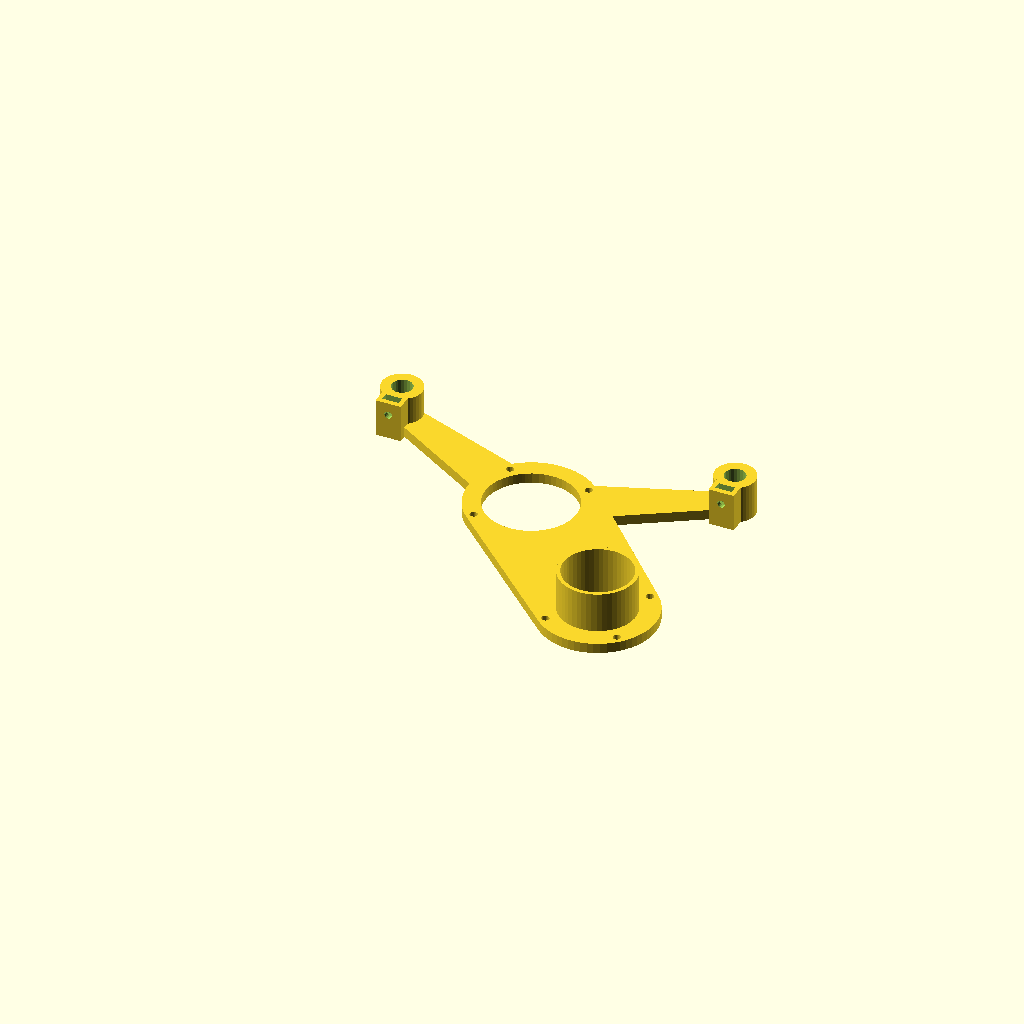
Cell 1: the model at its default parameters.
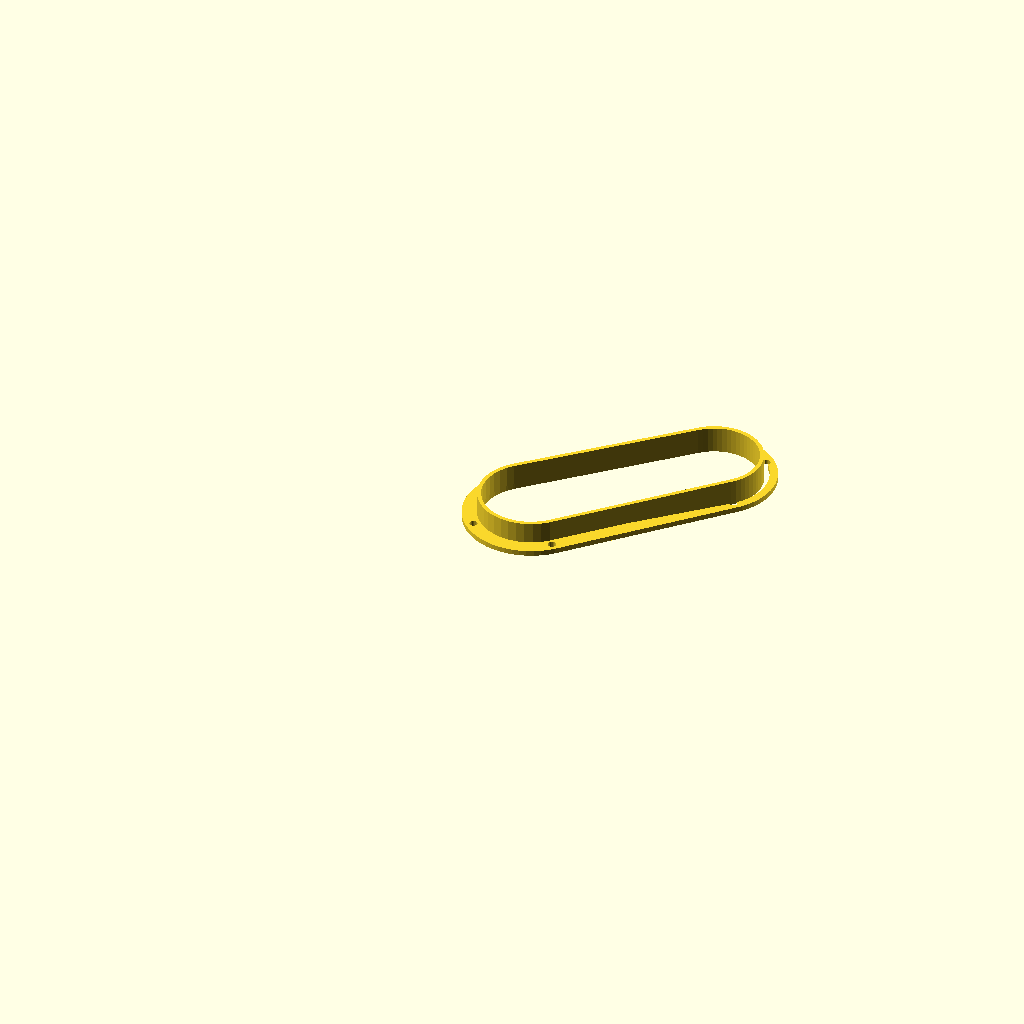
Cell 2: part = "skirt" (everything else at default).
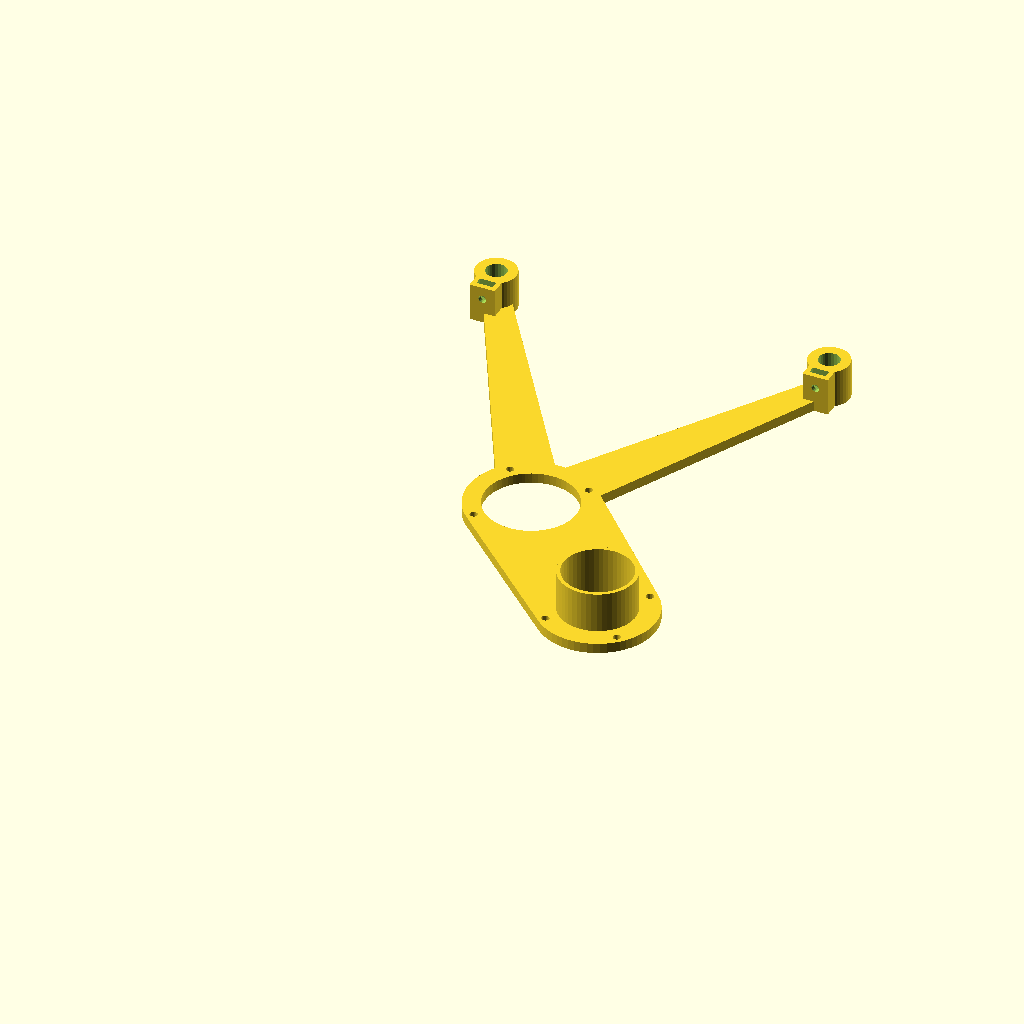
Cell 3 — dyo set to -160, the other parameters unchanged.
All cells are drawn from one camera (rotation 55°, 0°, 25°, orthographic, colour scheme Cornfield), so only the parameter changes between them.
The OpenSCAD source (inputs/thingiverse/files/thing-2597409/files/MPCNCVacMod.scad):
// Part to Print
part="sb"; // [all:Preview All,rc:Gantry-Rod Connector,srt:Smooth Rod Top,hc:Hose Clamp,cc:Clamp Clamp,loner:Loner Clamp,sb:Shoe Base Top,skirt:Shoe Base Skirt,ws:Wire Support from Smooth Rod Top]
clamp_type=2; // [0:None,1:Friction,2:3mm Set Screw (w/ Hex Nut),3:3mm Set Screw (w/ Square Nut)]
skirt_height=10;
// Tool Y-Offset
dyo=-80; // -73
// Tool Diameter
dd=60; // 48
// Tool hole inner diameter
cuthole_id=36;
// X-offset for left rod. Adjust these values if your tube diameter is not 23.5mm.
anchorx1=-66;
// X-offset for right rod
anchorx2=66;
// Y-offset for left rod
anchory1=0;
// Y-offset for right rod
anchory2=0;
// Smooth Rod Height
srh=13*25.4;
// Clamp Clamp Height
cch=6;
// Clamp Clamp Radius
ccr=22;
// Clamp Clamp Thickness
cct=2;
// Vacuum Hose Inner-Diameter
vac_hose_id=30;
// Vacuum Hose Diameter (only affects Smooth Rod Top)
vac_hose_dia=44;

/* [Hidden] */
anchorx=[anchorx1,anchorx2];
anchory=[anchory1,anchory2];
//novac=1;
//include<VacAttach.scad>;

if(part=="srt")
  rotate([180,0]) smooth_rod_top();
else if(part=="ws")
  rotate([-90,0]) wire_support();
else if(part=="hc")
  hose_clamp();
else if(part=="rc")
  rotate([0,0,90]) rotate([0,90,0]) rod_clamp();
else if(part=="cc")
  clamp_clamp();
else if(part=="loner")
  loner_clamp();
else if(part=="sb")
  shoe_base(vac=2);
else if(part=="skirtvac")
  mirror([0,0,1]) skirt_vac();
else if(part=="skirt2d")
  rotate([180,0]) shoe_base(1,ex=0,bot=0,h=2,skirtlen=skirt_height);
else if(part=="skirt")
  rotate([180,0]) shoe_base(1,h=2,skirtlen=skirt_height);
else if(part=="skirt2")
  shoe_base(2,h=2,skirtlen=2,vac=0);
else if(part=="skirt3")
  shoe_base(2,h=2,skirtlen=2,vac=3);
else if(part=="rc")
  rotate([0,90]) rod_clamp(rods=[1]);
else if(part=="all")
{
  translate([82,-20,80]) rotate([0,0,-45]) rotate([0,-90]) 
  union() {
    //color("blue") translate([-118.8,-114.5,4]) import("MPCNC/files/C-XY.stl");
    %translate([0,0,-50]) cylinder(d=25,h=200,$fn=30);
    translate([44.8,-3.3,-3]) mirror([1,0]) rod_clamp(rods=[1]);
    translate([-72.4,-3.3,-3]) mirror([1,0]) rod_clamp(rods=[1]);
  }
  translate([-82,-20,55]) rotate([0,0,45]) rotate([0,90]) {
    //color("green") translate([-118.8,-114.5,4]) import("MPCNC/files/C-XY.stl");
    %translate([0,0,-50]) cylinder(d=25,h=200,$fn=30);
    translate([44.8,-3.3,-3]) rod_clamp(rods=[1]);
    translate([-72.4,-3.3,-3]) rod_clamp(rods=[1]);
  }
      %translate([0,dyo]) cylinder(d=dd,h=11*25.4,$fn=80);
  %for(m=[0,1]) mirror([m,0]) translate([35,-10,-20]) cylinder(d=25,h=200,$fn=30);
    for(xi=[0,1])
    {
      x=anchorx[xi];
        translate([x,-48,-20]) {
      %cylinder(d=8,h=srh,$fn=24);
      //rotate([0,0,45]) translate([0,0,80]) mirror([0,1]) rod_clamp2();
    }
  }
  //color("gray") translate([-105,-51.9,18]) mirror([0,0,1]) import("MPCNC/files/C-XYZ.stl");
  //color("gray") translate([-105,-51.9,119]) import("MPCNC/files/C-XYZ.stl");
  *translate([0,dyo,-15]) shoe_base(2,h=2,skirtlen=2,vac=3);
  translate([0,dyo,-20]) shoe_base(vac=2);
  translate([0,dyo,-25]) shoe_base(1,skirtlen=skirt_height);
  translate([0,dyo,-25-skirt_height+3]) mirror([0,0,1]) shoe_base(2,h=2,skirtlen=2,vac=0);
  translate([anchorx[1],-48,140]) hose_clamp(ar=-90);
  translate([0,0,srh-20]) smooth_rod_top();
  translate([14.5,-46,srh-36]) wire_support();
}

module skirt_vac(){
  fd1=42;
  fd2=fd1+8;
  botd=(1+3/8)*25.4;
  echo(str("Bottom D: ",botd));
  base_male();
  translate([0,0,20]) ring2(od1=31.5,od2=35,t=2.5,h=10);
  translate([0,0,30]) difference() {
      cylinder(d1=35,d2=36,h=30,$fn=60);
      translate([0,0,-.01]) cylinder(d1=30,d2=32.5,h=30.02,$fn=60);
    }
  translate([0,0,60]) {
    difference() {
      union(){
      cylinder(d=54,h=2,$fn=80);
        rotate_extrude($fn=60) translate([18,-4])
          difference() {
            square([4,4]);
            translate([4,0]) circle(r=4,$fn=30);
          }
      }
      translate([0,0,-.01]) {
        cylinder(d=32,h=3.02,$fn=60);
      for(r=[90:90:270])
        rotate([0,0,r]) translate([23,0,-10]) {
          cylinder(d=3,h=13.02,$fn=20);
          cylinder(d=8,h=10,$fn=30);
        }
    }
  }
  }
  *difference() {
    translate([-20,-20,60])
      cube([40,40,3]);
    cylinder(d=32.5,h=80,$fn=60);
    *translate([0,0,59.99]) {
      translate([0,0,2.01]) cylinder(d1=32.5,d2=34,h=1.01,$fn=60);
      translate([-16,-16]) cylinder(d=4,h=4,$fn=12);
      rotate([0,0,90]) translate([-16,-16]) cylinder(d=4,h=4,$fn=12);
      rotate([0,0,180]) translate([-16,-16]) cylinder(d=4,h=4,$fn=12);
      rotate([0,0,270]) translate([-16,-16]) cylinder(d=4,h=4,$fn=12);
    }
  }

}
module wire_support(ext=30,extr=20) {
  
  difference() {
    cube([40,4,20]);
    translate([20,-.01,4]) rotate([-90,0]) cylinder(d=3,h=10,$fn=20);
    translate([8.5,-.01,12]) rotate([-90,0]) cylinder(d=3,h=10,$fn=20);
    translate([31.5,-.01,12]) rotate([-90,0]) cylinder(d=3,h=10,$fn=20);
  }
  translate([30,4,20]) {
    rotate([90,0]) rotate([0,-90]) linear_extrude(20) polygon([[0,0],[0,ext],[4,ext],[13,0]]);
  }
  translate([20,0,ext+20+extr-3]) rotate([-90,0]) rotate([0,0,180]) difference() {cylinder(r=extr,h=4,$fn=50);
    translate([0,0,-.01]) cylinder(r=extr-2.5,h=4.02,$fn=50);
    translate([-extr+5,0,-.01]) cube([extr*2-10,50,4.02]);
  }
}
module smooth_rod_top() {
  translate([anchorx[0],-48,-6]) {
    hose_clamp(grip=0,ar=50,h=10,slot=2,ext=20,grip_angle=180,grip_angle_start=-80,grip_radius=10,armt=4);
  }
  translate([anchorx[1],-48,-6]) {
    hose_clamp(grip=0,ar=-80,h=10,slot=2,ext=20,grip_angle=180,grip_angle_start=-30,grip_radius=vac_hose_dia/2,armt=6);
    difference() {
      rotate([0,0,-80]) translate([50,0]) {
        rotate([0,0,30]) translate([-64,0,6]) cube([36,4,4]);
      }
      translate([-anchorx[1],-1,0]) cube([100,8,50]);
    }
    *translate([0,-54,10]) rotate([0,0,195]) {
      clamp_clamp();
    }
  }
  translate([anchorx[0],-55,2]) cube([anchorx[1]-anchorx[0],9,2]);
  *translate([0,0,2]) linear_extrude(2) difference() {
      hull() {
        for(x=anchorx)
          translate([x,-48]) circle(d=10,$fn=20);
      }
  }
  for(xi=[0:1]) translate([anchorx[xi],-48,0]) cylinder(d=14,h=4,$fn=40);
  difference() {
    translate([anchorx[0]+5,-50,-16]) cube([anchorx[1]-anchorx[0]-10,4,18]);
    *translate([0,0,-16]) linear_extrude(18) hull() for(x=anchorx) translate([x+(x>0?-7:7),-48]) circle(d=4,$fn=10);
    a=anchorx[0]+20;
    c=anchorx[1]-20;
    b=(c-a)/4;
    for(x=[a:b:c],z=[-4,-12])
      if(z>-10||x<c)
      translate([x+(z<-10?b/2:0),-40,z]) rotate([90,0]) cylinder(d=3,h=20,$fn=20);
  }
  for(xi=[0:1])
  {
    x=anchorx[xi];
    translate([x,-48,4]) rotate([0,0,xi==0?0:180]) mirror([0,0,1]) rod_boot(h=20,od=14,floor=4);
    *translate([x,-48,-16]) difference() {
      cylinder(d=14,h=16,$fn=40);
      translate([0,0,-.01]) cylinder(d=8.2,h=12,$fn=24);
      translate([0,-10,6]) rotate([-90,0]) cylinder(d=3,h=20,$fn=20);
    }
  }
}

module clamp_clamp(h=cch,grip_thick=cct,grip_radius=ccr)
{
  difference() {
        union() {
          translate([0,0,-h+10]) rotate_extrude(angle=180,$fn=50) translate([grip_radius,0]) square([grip_thick,h]);
          for(x=[-grip_radius-4,grip_radius+4])
          translate([x,0,-h+10]) cylinder(d=8,h=h,$fn=30);
        }
        for(x=[-grip_radius-4,grip_radius+4])
        {
          translate([x,0,-10.01]) cylinder(d=3,h=h+20.02,$fn=20);
          if(h>14) {
            translate([x,0,-10.5]) cylinder(d=9.02,h=11,$fn=30);
            translate([x,0]) rotate([0,0,x>0?45:-45]) intersection() {
              cylinder(d=9,h=15,$fn=30);
              translate([-5,5]) rotate([0,0,-90]) rotate([0,45,0]) cube(20);
            }
          }
        }
      }
}
module loner_clamp()
{
  rod_boot(floor=0,h=12,holes=1);
}
module hose_clamp(grip=clamp_type,armt=4,ar=-100,h=18,slot=1,ext=40,grip_angle=90,grip_angle_start=0,grip_radius=20)
{
  difference() {
    union() {
      if(grip>1)
        rotate([0,0,160]) rod_boot(floor=1,h=h);
      linear_extrude(h,convexity=2) difference() {
        union() {
          if(grip==1)
            circle(d=12,$fn=30);
          hull() {
            circle(d=armt,$fn=10);
            rotate([0,0,ar]) 
              translate([ext,0]) circle(d=armt,$fn=10);
          }
          if(grip==1)
            rotate([0,0,0]) translate([0,1,0]) square([15,5]);
        }
        circle(d=8.2,$fn=24);
        if(grip)
        rotate([0,0,0]) translate([0,3,0]) square([20,1]);
      }
      rotate([0,0,ar]) 
        translate([ext+4+grip_radius,0])
          rotate([0,0,135+grip_angle_start]) {
            rotate_extrude(angle=grip_angle,$fn=50)
              translate([grip_radius,0]) square([4,h]);
            if(slot==2)
            {
              for(r=[0,grip_angle])
                rotate([0,0,r]) translate([grip_radius+4,0]) cylinder(d=8,h=h,$fn=30);
              
            }
          }
    }
    for(z=[5,13]) translate([10,8,z]) rotate([90,0]) cylinder(d=3,h=10,$fn=20);
    if(slot==1)
      for(r=[20,-20]) rotate([0,0,ar+90]) translate([0,-14,5]) rotate([0,0,r+180]) translate([-1,14]) cube([2,50,8]);
    else if(slot==2)
    {
        rotate([0,0,ar]) 
        translate([ext+4+grip_radius,0,-.01])
          rotate([0,0,135+grip_angle_start]) {
            for(r=[0,grip_angle])
                rotate([0,0,r]) translate([grip_radius+4,0]) cylinder(d=3,h=h+.02,$fn=20);
          }
    }

  }

}
module rod_boot(floor=1,od=16,h=15,holes="auto")
{
  nutoff=-10;
  difference() {
    union(){
      cylinder(d=od,h=h,$fn=40);
      *translate([nutoff-2,0,11]) rotate([0,-90]) cylinder(d1=6,d2=4,h=1,$fn=30);
      if(clamp_type>1)
        translate([nutoff-2,-5,0]) cube([9,10,h]);
      else if(clamp_type==1)
        translate([-17,-3,0]) cube([17,6,h]);
    }
    if(clamp_type==3) {
      translate([nutoff,0,h-5]) rotate([0,90]) rotate([0,0,45]) cylinder(d=8,h=3,$fn=4);
      translate([nutoff,-2.875,h-5]) cube([3,5.7,10]);
    } else if(clamp_type==2) {
      translate([nutoff,0,h-5]) rotate([0,90]) rotate([0,0,45]) cylinder(d=7.2,h=3,$fn=6);
      translate([nutoff,-3.22,h-5]) cube([3,6.44,10]);
    } else if(clamp_type==1) {
      translate([-20.01,-.5,-.01]) cube([20,1,h+.02]);
      holec=holes=="auto"?(h>10?2:1):holes;
      zjump=h/(holec+1);
      zstart=h/(holec+1);
      for(z=[zstart:zjump:h-.01])
        translate([-12,-3.01,z]) rotate([-90,0]) cylinder(d=3,h=6.02,$fn=20);
    }
    if(clamp_type>1)
      translate([-20,0,h-5]) rotate([0,90]) cylinder(d=3,h=20,$fn=20);
    translate([0,0,floor<=0?-.01:floor]) cylinder(d=8.2,h=h+2,$fn=24);
  }
}
module shoe_base(bot=0,armt=5,holes=1,vac=1,h=4,skirtlen=10,ex=1)
{
  if(!ex)
  {
    rotate([0,0,-45])
    translate([0,0,h-skirtlen]) {
      difference() {
        union() {
          hull() {
            circle(d=cuthole_id+14,$fn=40);
            translate([70,0]) circle(d=vac_hose_id+16,$fn=60);
          }
          for(r=[90:90:270]) {
            rotate([0,0,r]) translate([cuthole_id/2+4,0]) rotate([0,0,30]) circle(d=10,$fn=6);
            translate([70,0]) rotate([0,0,r+180]) translate([vac_hose_id/2+5,0]) rotate([0,0,30]) circle(d=10,$fn=6);
          }
        }
        hull() {
          circle(d=cuthole_id,$fn=40);
          translate([70,0]) circle(d=vac_hose_id+3,$fn=60);
        }
        
      if(holes) base_holes();
      }
      
          for(r=[90:90:270]) {
            rotate([0,0,r]) translate([cuthole_id/2+4,0]) rotate([0,0,30]) circle(d=5,$fn=30);
            translate([70,0]) rotate([0,0,r+180]) translate([vac_hose_id/2+5,0]) rotate([0,0,30]) circle(d=5,$fn=30);
          }
      if(!bot) rotate([0,0,90+45]) translate([0,-1*dyo]) difference() {
        hull() for(xi=[0:len(anchorx)-1])
        {
          x=anchorx[xi];
          y=anchory[xi]-48;
          translate([x,y]) circle(d=16,$fn=40);
          hull() {
            translate([x,y]) circle(d=20,h=4,$fn=30);
            translate([0,dyo]) circle(d=cuthole_id+14,$fn=30);
          }
          if(xi==0)
            hull() {
              translate([x,y]) circle(d=20,$fn=30);
              translate([0,dyo]) rotate([0,0,-90-45]) translate([70,0]) circle(d=vac_hose_id+16,$fn=60);
            }
        }
        if(holes)
          translate([0,dyo]) rotate([0,0,-90-45]) 
            base_holes(1);
        translate([0,dyo]) rotate([0,0,-90-45]) hull() {
          circle(d=cuthole_id,$fn=40);
          translate([70,0]) circle(d=vac_hose_id+3,$fn=60);
        }
        for(xi=[0:len(anchorx)-1])
          translate([anchorx[xi],anchory[xi]-48]) circle(d=8.2,$fn=24);
        *translate([0,dyo]) circle(d=cuthole_id,$fn=50);
        for(xi=[0:len(anchorx)-1])
          translate([anchorx[xi],anchory[xi]-48]) circle(d=8.2,$fn=24);
      }

          circle(d=cuthole_id-.01,$fn=40);
        translate([70,0]) circle(d=vac_hose_id+2.99,$fn=60);
    }
          
  } else {
  if(!bot)
  {
    if(h>1)
    for(xi=[0:len(anchorx)-1])
      translate([anchorx[xi],-48-dyo+anchory[xi]]) 
        rotate([0,0,90]) rod_boot(floor=0);

    translate([0,-1*dyo]) {
      linear_extrude(h) difference() {
        for(xi=[0:len(anchorx)-1])
        {
          x=anchorx[xi];
          y=anchory[xi]-48;
          translate([x,y]) circle(d=16,$fn=40);
          hull() {
            translate([x,y]) circle(d=armt*2,h=4,$fn=30);
            translate([0,dyo]) circle(d=24,$fn=30);
          }
        }
        translate([0,dyo]) rotate([0,0,-45]) base_holes();
        for(xi=[0:len(anchorx)-1])
          translate([anchorx[xi],anchory[xi]-48]) circle(d=16.01,$fn=24);
        translate([0,dyo]) circle(d=cuthole_id,$fn=50);
        for(xi=[0:len(anchorx)-1])
          translate([anchorx[xi],anchory[xi]-48]) circle(d=8.2,$fn=24);
      }
    }
  }
  rotate([0,0,-45]) {
  if(bot)
    translate([0,0,h-skirtlen]) linear_extrude(skirtlen) difference() {
      hull() {
        //circle(d=dd+17,$fn=60);
        circle(d=cuthole_id+3,$fn=40);
        if(vac<3)
          translate([70,0]) circle(d=vac_hose_id+6,$fn=60);
          //translate([70,0]) circle(d=vac_hose_id+19,$fn=60);
      }
      if(bot==1)
        hull() {
          circle(d=cuthole_id,$fn=40);
          //circle(d=dd+14,$fn=60);
          //translate([70,0]) circle(d=vac_hose_id+16,$fn=60);
          translate([70,0]) circle(d=vac_hose_id+3,$fn=60);
        }
      else if(bot==2) {
        circle(d=20,$fn=60);
        if(holes) base_holes();
      }
        if(vac==1)
          translate([70,0]) circle(d=vac_hose_id,$fn=60);

    }
    if(vac<3)
  linear_extrude(h) {
    difference() {
      hull(){
        circle(d=cuthole_id+14,$fn=60);
        //circle(d=dd+14,$fn=60);
        if(vac)
          translate([70,0]) circle(d=vac_hose_id+16,$fn=60);
      }
      if(holes) base_holes();
      hull() {
        circle(d=cuthole_id,$fn=50);
        if(bot)
      translate([70,0]) circle(d=bot?40:vac_hose_id-3,$fn=50);
      }
      translate([70,0]) circle(d=bot?40:vac_hose_id-3,$fn=50);
    }
    }
  if(vac==2)
  translate([70,0])
    linear_extrude(20) difference() {
      circle(d=vac_hose_id,$fn=50);
      circle(d=vac_hose_id-3,$fn=50);
    }
  }
  }
}
module base_holes(hex=0)
{
  for(r=[90:90:270]) {
    rotate([0,0,r]) translate([cuthole_id/2+4,0]) rotate([0,0,30]) circle(d=hex?7.1:3,$fn=hex?6:20);
    translate([70,0]) rotate([0,0,r+180]) translate([vac_hose_id/2+5,0]) rotate([0,0,30]) circle(d=hex?7.1:3,$fn=hex?6:20);
  }
}
module rod_clamp2(wid=30)
{
  h=25.4*1.5;
  t=25.4/8+.2;
  translate([6,22]) difference() {
    translate([0,0,h/2]) rotate([0,90]) rod_clamp(mid=0,wid=wid,rods=[1],ch=h);
    translate([-5,-10,-.01]) cube([t,20,h+.02]);
    for(z=[h*.25,h*.75])
      translate([-11,0,z]) rotate([0,90]) cylinder(d=3,h=30,$fn=20);
  }
}
module rod_clamp(mid=1,ch=20,wid=34,rods=[1],st=1.5)
{
  //for(r=[0,180]) rotate([0,0,r])
  difference() {
    union() {
      translate([ch*-.5,8]) rotate([90,0]) {
        for(i=rods)
        translate([0,-10,(i<=0?i:i-1)*wid]) cube([ch,13,wid-3]);
        if(mid)
        translate([0,-10]) cube([ch,17,16]);
      }
      for(i=rods)
      {
        if(clamp_type==1)
        {
          translate([ch*-.5,-1*i*wid+8,-6]) rotate([0,90,0]) cylinder(d=18,h=ch,$fn=60);
          translate([ch*-.5,-1*i*wid+4,-6]) rotate([0,90]) cube([19.99,8,ch]);
        } else if(clamp_type>1)
          translate([ch*-.5,-1*i*wid+6,-6]) rotate([0,-90]) translate([0,0,-ch]) rod_boot(floor=0,od=18,h=ch);
      }
    }
    *for(i=rods)
    translate([ch*-1,-1*i*wid+8,-6]) rotate([0,90,0]) translate([0,0,-.01]) cylinder(d=8.2,h=ch*2,$fn=24);
    if(mid) translate([0,0,-20]) {
      cylinder(d=8.2,h=50,$fn=30);
      rotate([0,0,30]) cylinder(d=9/16*25.4+.2,h=18,$fn=6);
      cylinder(d=26,h=18,$fn=30);
      translate([-18,-4]) cube([18,12.4,18]);
    }
    if(clamp_type==1) {
      for(i=rods) {
      translate([ch*-1,-1*i*wid+8-st/2,-8]) rotate([0,90]) cube([20,st,ch*2]);
      for(z=[ch/-4,ch/4])
        translate([z,-1*i*wid+20,-20]) rotate([90,0]) cylinder(d=3,h=50,$fn=20);
      }
    }
  }
}
Parameter table extracted from the source (name, type, default, range or options):
part: string, default "sb", options "all", "rc", "srt", "hc", "cc", "loner", "sb", "skirt", "ws"
clamp_type: number, default 2, options 0, 1, 2, 3
skirt_height: number, default 10
dyo: number, default -80
dd: number, default 60
cuthole_id: number, default 36
anchorx1: number, default -66
anchorx2: number, default 66
anchory1: number, default 0
anchory2: number, default 0
cch: number, default 6
ccr: number, default 22
cct: number, default 2
vac_hose_id: number, default 30
vac_hose_dia: number, default 44
